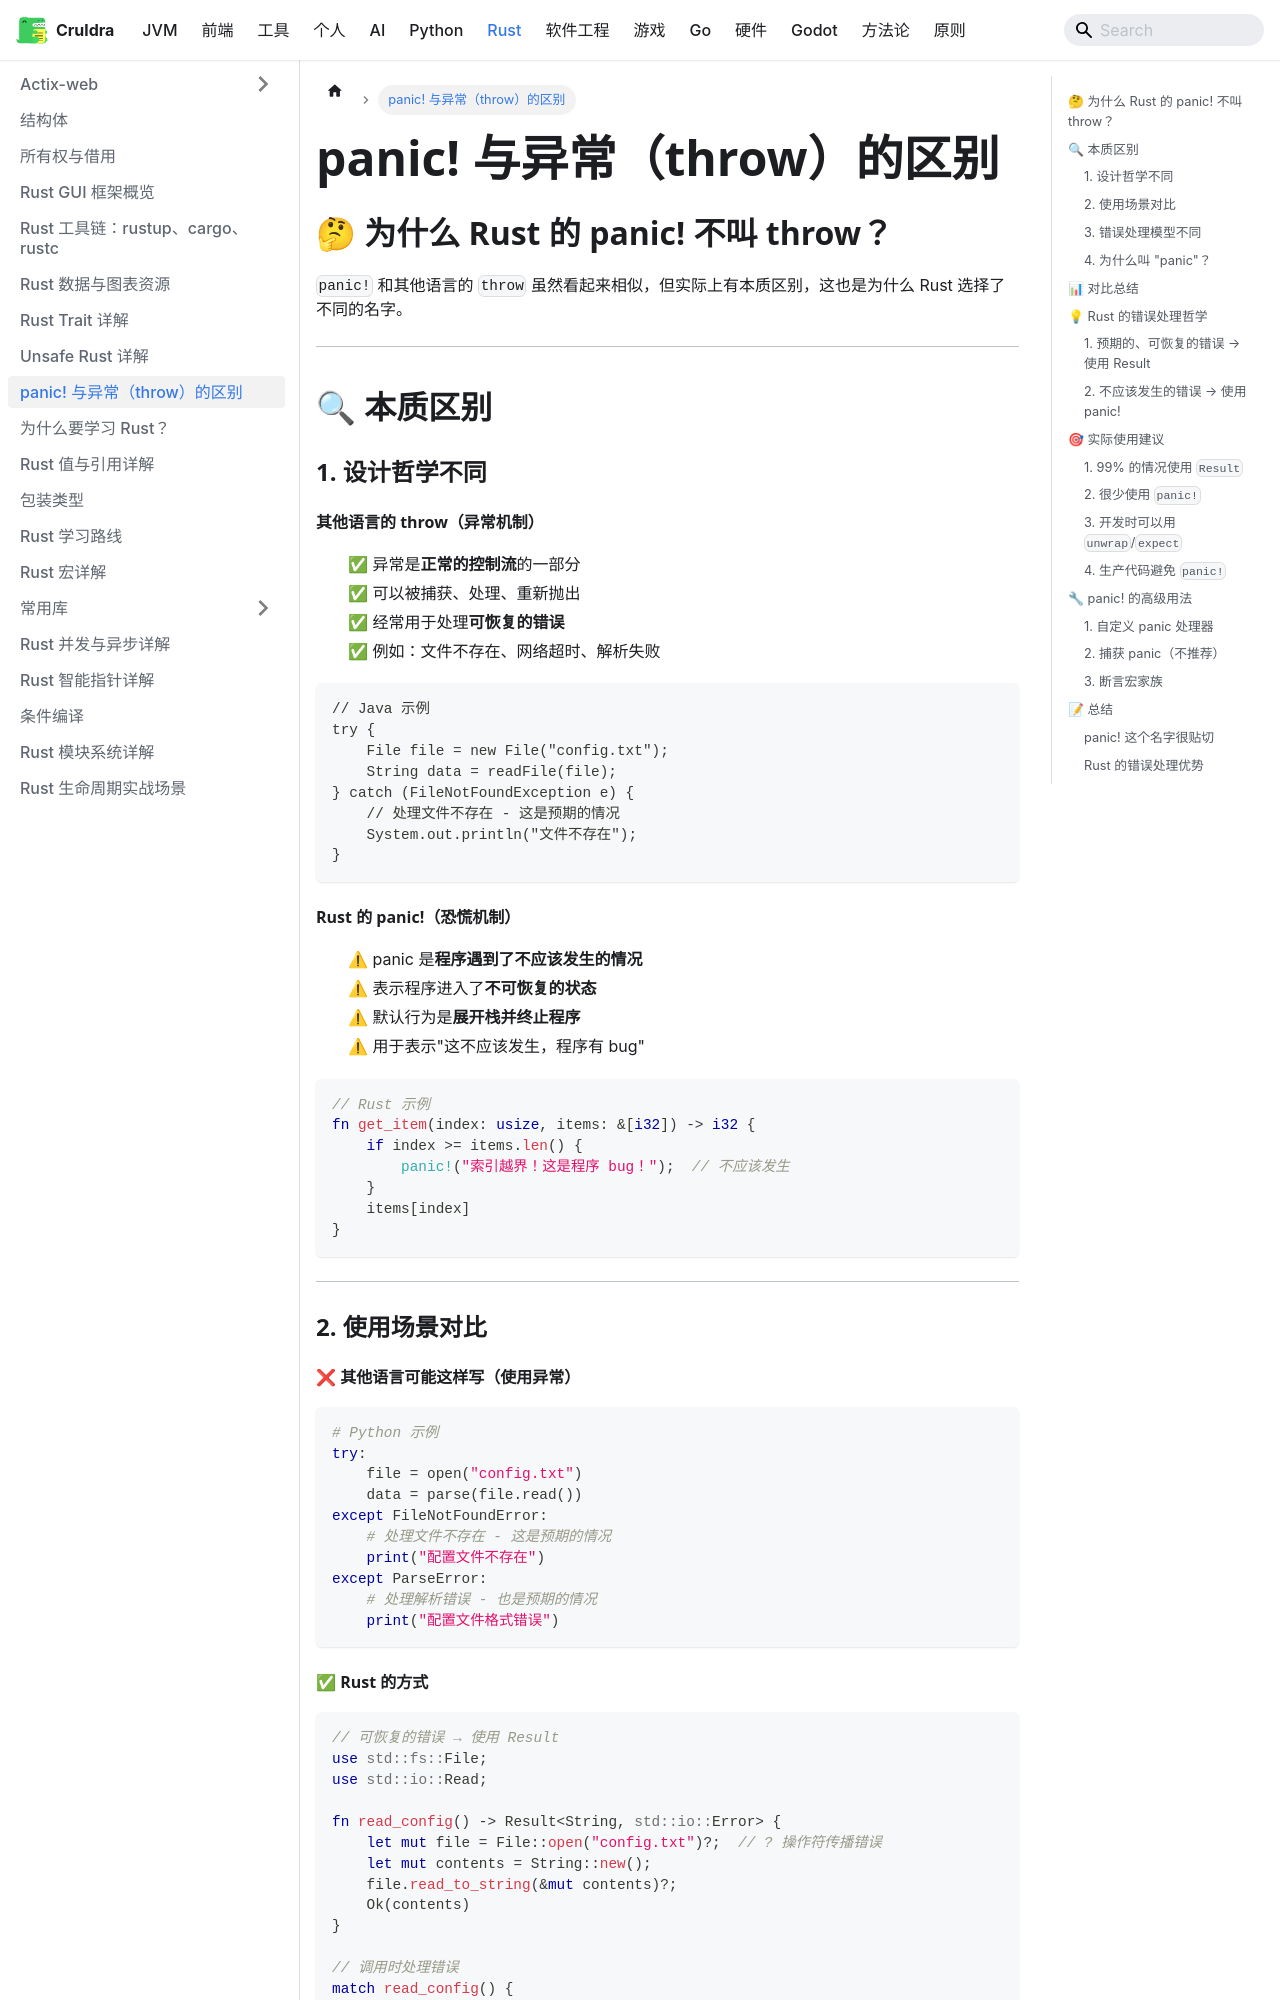

repository: cruldra/notes3 · page: docs/Rust/panic与异常的区别.html · generator: docusaurus

# panic! 与异常（throw）的区别

## 🤔 为什么 Rust 的 panic! 不叫 throw？

`panic!` 和其他语言的 `throw` 虽然看起来相似，但实际上有本质区别，这也是为什么 Rust 选择了不同的名字。

---

## 🔍 本质区别

### 1. 设计哲学不同

#### 其他语言的 throw（异常机制）

- ✅ 异常是**正常的控制流**的一部分
- ✅ 可以被捕获、处理、重新抛出
- ✅ 经常用于处理**可恢复的错误**
- ✅ 例如：文件不存在、网络超时、解析失败

```java
// Java 示例
try {
    File file = new File("config.txt");
    String data = readFile(file);
} catch (FileNotFoundException e) {
    // 处理文件不存在 - 这是预期的情况
    System.out.println("文件不存在");
}
```

#### Rust 的 panic!（恐慌机制）

- ⚠ panic 是**程序遇到了不应该发生的情况**
- ⚠ 表示程序进入了**不可恢复的状态**
- ⚠ 默认行为是**展开栈并终止程序**
- ⚠ 用于表示"这不应该发生，程序有 bug"

```rust
// Rust 示例
fn get_item(index: usize, items: &[i32]) -> i32 {
    if index >= items.len() {
        panic!("索引越界！这是程序 bug！");  // 不应该发生
    }
    items[index]
}
```

---

### 2. 使用场景对比

#### ❌ 其他语言可能这样写（使用异常）

```python
# Python 示例
try:
    file = open("config.txt")
    data = parse(file.read())
except FileNotFoundError:
    # 处理文件不存在 - 这是预期的情况
    print("配置文件不存在")
except ParseError:
    # 处理解析错误 - 也是预期的情况
    print("配置文件格式错误")
```
